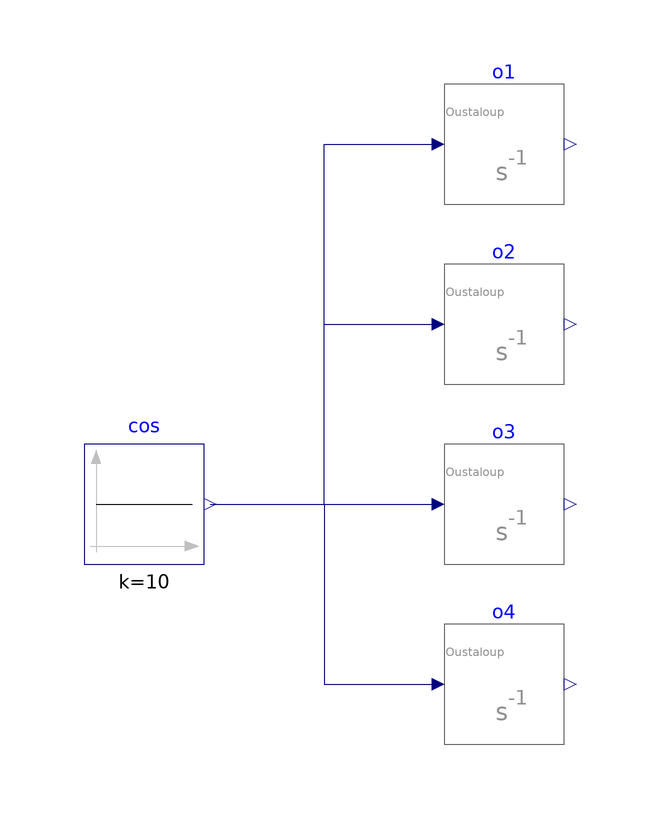

Above is the diagram view of the following Modelica model: its components placed by their Placement annotations and its connect equations drawn as lines.

model TestOustaloupInit

      Modelica.Blocks.Sources.Constant
                                     cos(k=10)
        annotation (Placement(transformation(extent={{-60,10},{-40,30}})));
      Approximations.OustaloupOperator o1(
        lambda=-1,
        initType=Modelica.Blocks.Types.Init.NoInit,
        order=4) annotation (Placement(transformation(extent={{0,70},{20,90}})));
      Approximations.OustaloupOperator o2(
        lambda=-1,
        initType=Modelica.Blocks.Types.Init.SteadyState,
        order=4) annotation (Placement(transformation(extent={{0,40},{20,60}})));
      Approximations.OustaloupOperator o4(
        lambda=-1,
        initType=Modelica.Blocks.Types.Init.InitialOutput,
        y_start=5,
        order=4) annotation (Placement(transformation(extent={{0,-20},{20,0}})));
      Approximations.OustaloupOperator o3(
        lambda=-1,
        initType=Modelica.Blocks.Types.Init.InitialState,
        order=4) annotation (Placement(transformation(extent={{0,10},{20,30}})));
    equation
      connect(cos.y, o1.u) annotation (Line(points={{-39,20},{-20,20},{-20,80},
              {-1,80}},color={0,0,127}));
      connect(cos.y, o3.u)
        annotation (Line(points={{-39,20},{-1,20}},
                                                  color={0,0,127}));
      connect(cos.y, o2.u) annotation (Line(points={{-39,20},{-20,20},{-20,50},
              {-1,50}},color={0,0,127}));
      connect(cos.y, o4.u) annotation (Line(points={{-39,20},{-20,20},{-20,-10},
              {-1,-10}}, color={0,0,127}));
      annotation (
        Diagram(coordinateSystem(preserveAspectRatio=false, extent={{-100,-40},
                {100,100}})),
        experiment(StopTime=20),
        Icon(coordinateSystem(extent={{-100,-40},{100,100}})));
    end TestOustaloupInit;